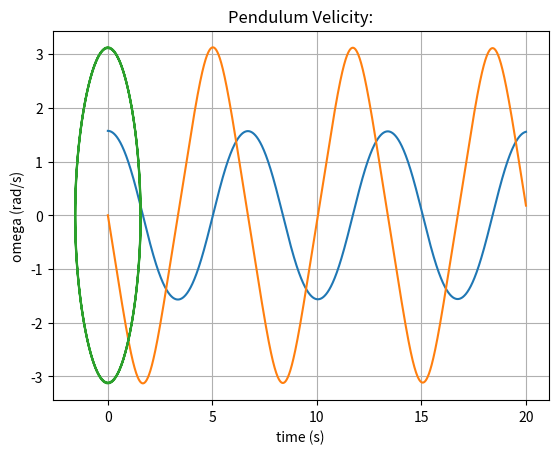

Reproduce this figure in Python.
import numpy as np
import matplotlib.pyplot as plt

m = 3.0
g = 9.8
r = 2.0
I = 12.0
h = 0.0025
l = 2.0
cycle = 20.0
t = np.arange(0, cycle, h)
# step height h
n = len(t)
initial_angle = 90.0
y = np.zeros(n)
v = np.zeros(n)

def accel(theta):
    return -(m * g * r / I) * np.sin(theta)

y[0] = np.radians(initial_angle)
v[0] = np.radians(0.0)


for i in range(0, n - 1):
    k1y = h * v[i]
    k1v = h * accel(y[i])

    k2y = h * (v[i] + 0.5 * k1v)
    k2v = h * accel(y[i] + 0.5 * k1y)

    y[i + 1] = y[i] + (k1y + 2 * k2y) / 6.0
    v[i + 1] = v[i] + (k1v + 2 * k2v) / 6.0
    print(t[i], y[i],v[i])

plt.plot(t, y)
plt.title('Pendulum Motion:')
plt.xlabel('time (s)')
plt.ylabel('angle (rad)')
plt.grid(True)
plt.show()

plt.plot(t, v)
plt.title('Pendulum Velicity:')
plt.xlabel('time (s)')
plt.ylabel('omega (rad/s)')
plt.grid(True)
plt.show()

plt.plot(y, v)
plt.title('Pendulum Velicity:')
plt.xlabel('time (s)')
plt.ylabel('omega (rad/s)')
plt.grid(True)
plt.show()
